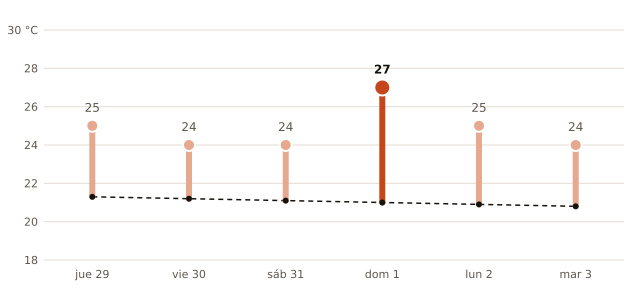

The table this chart was drawn from, first rows:
fecha, máxima_prevista_C, máxima_normal_1991_2020_C
2026-10-29, 25, 21.3
2026-10-30, 24, 21.2
2026-10-31, 24, 21.1
2026-11-01, 27, 21.0
2026-11-02, 25, 20.9
2026-11-03, 24, 20.8
